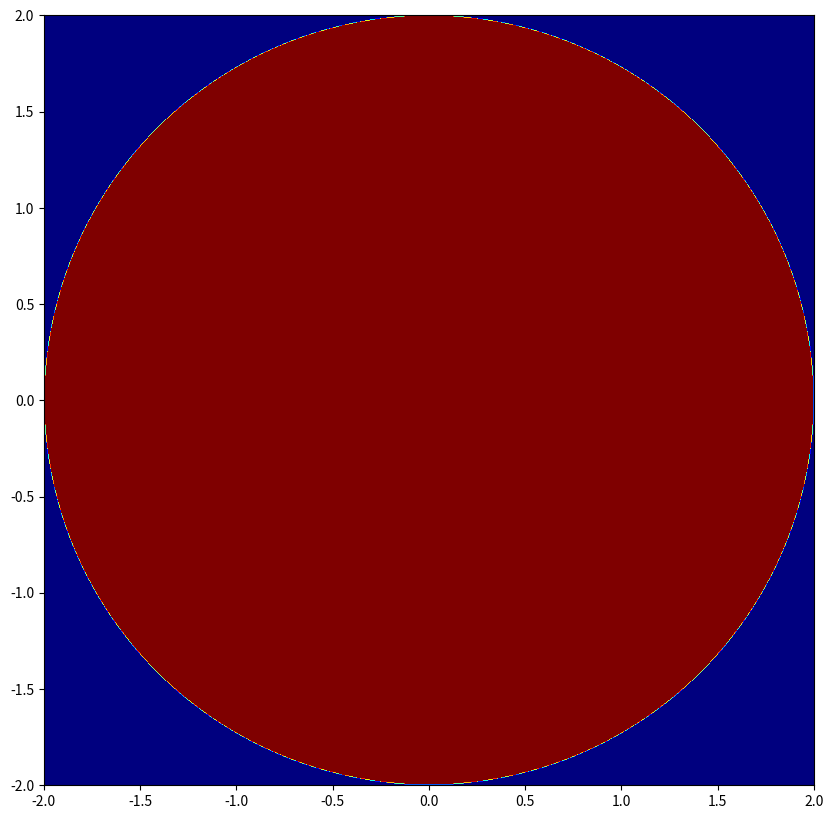
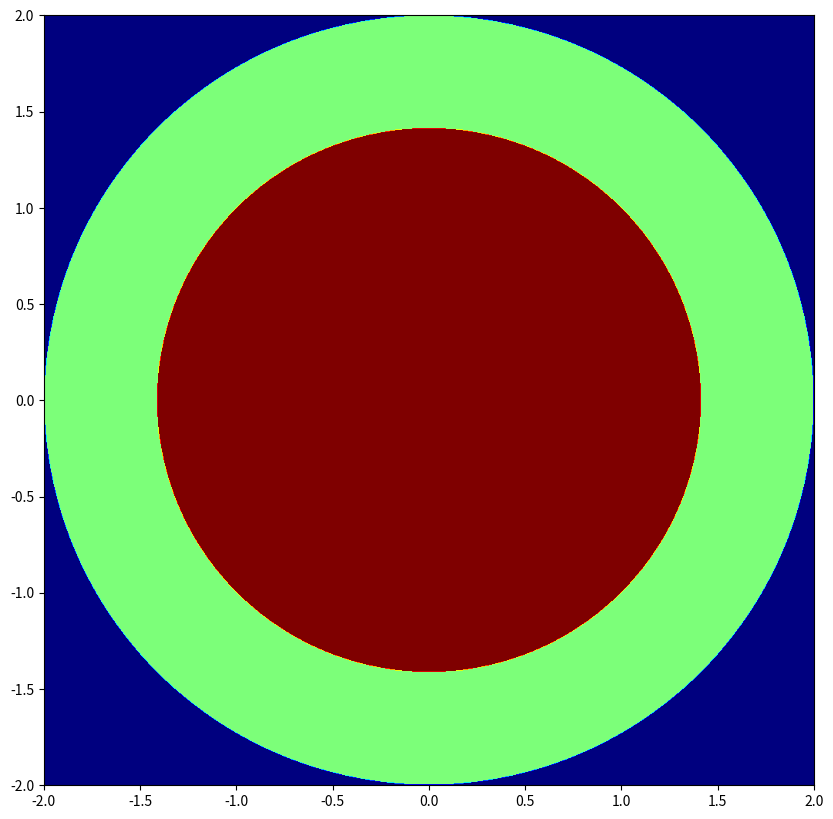
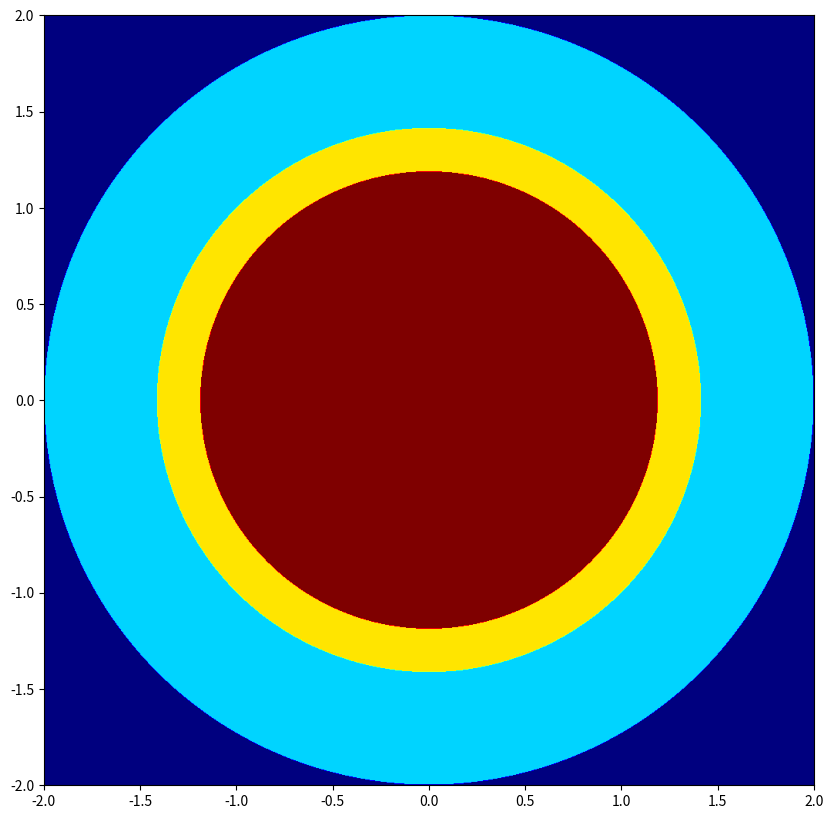
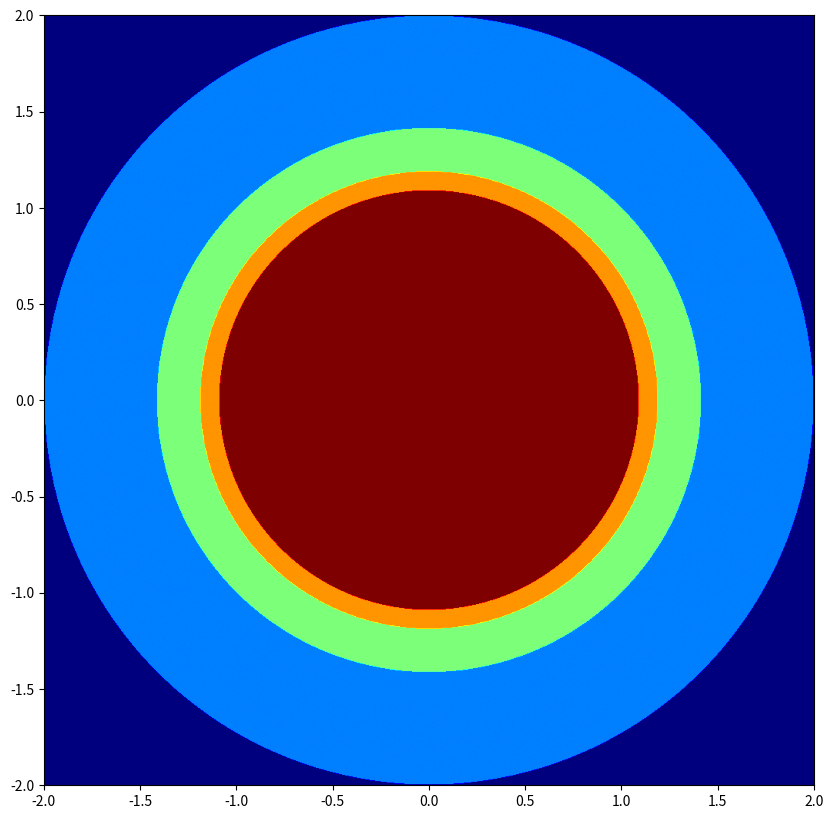
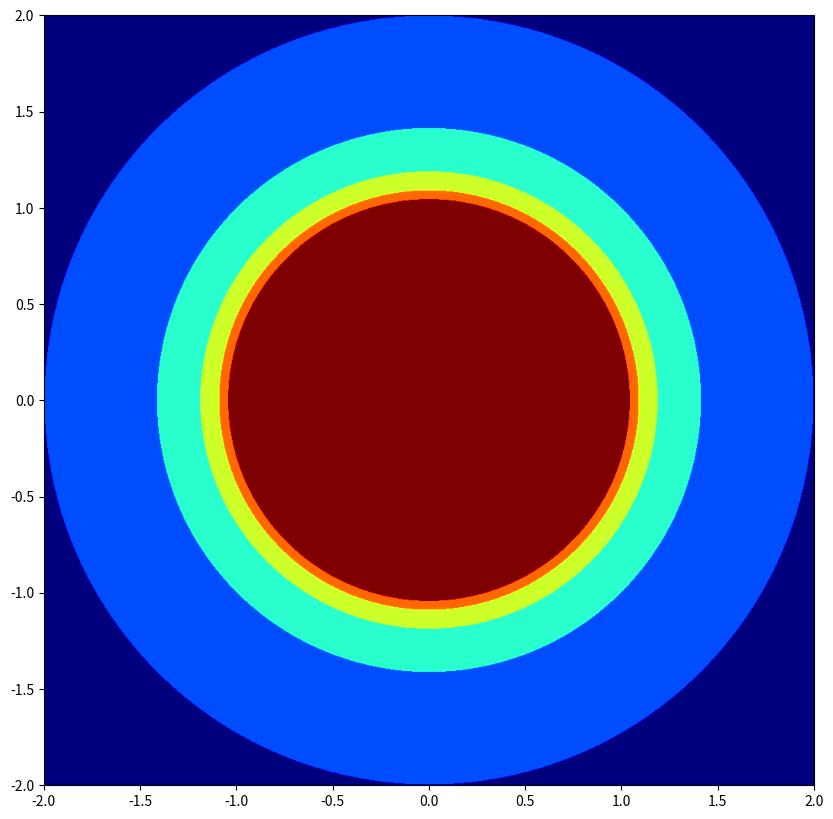
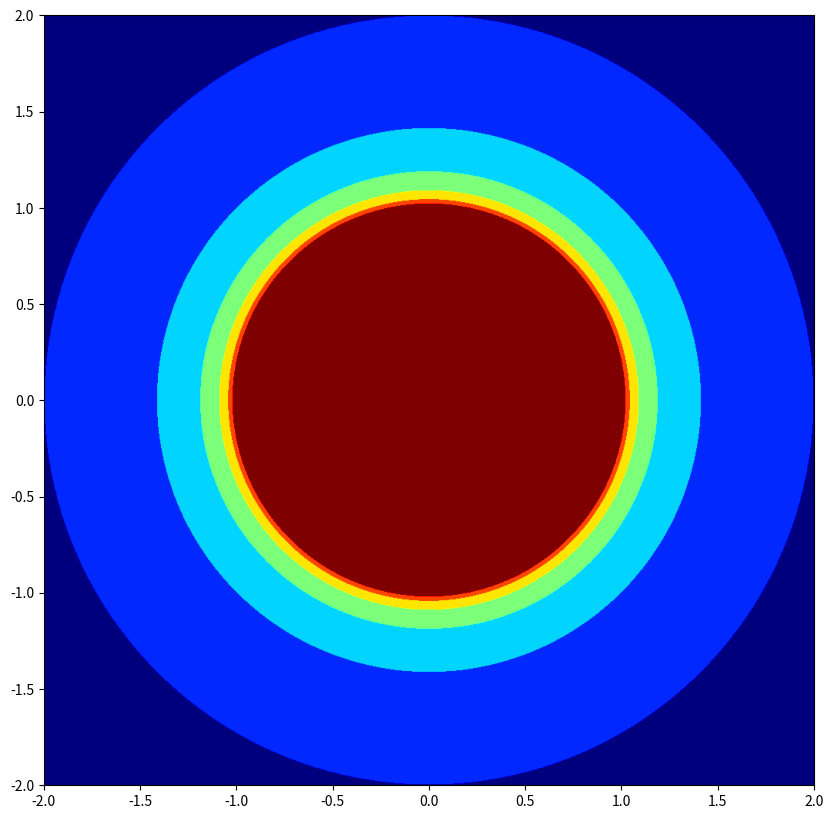
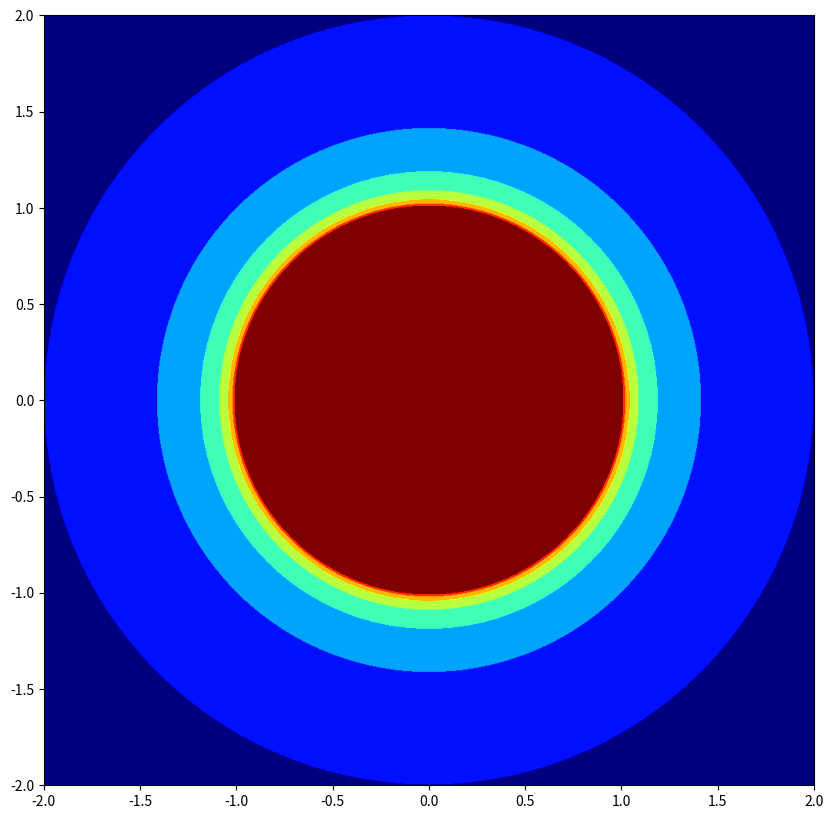
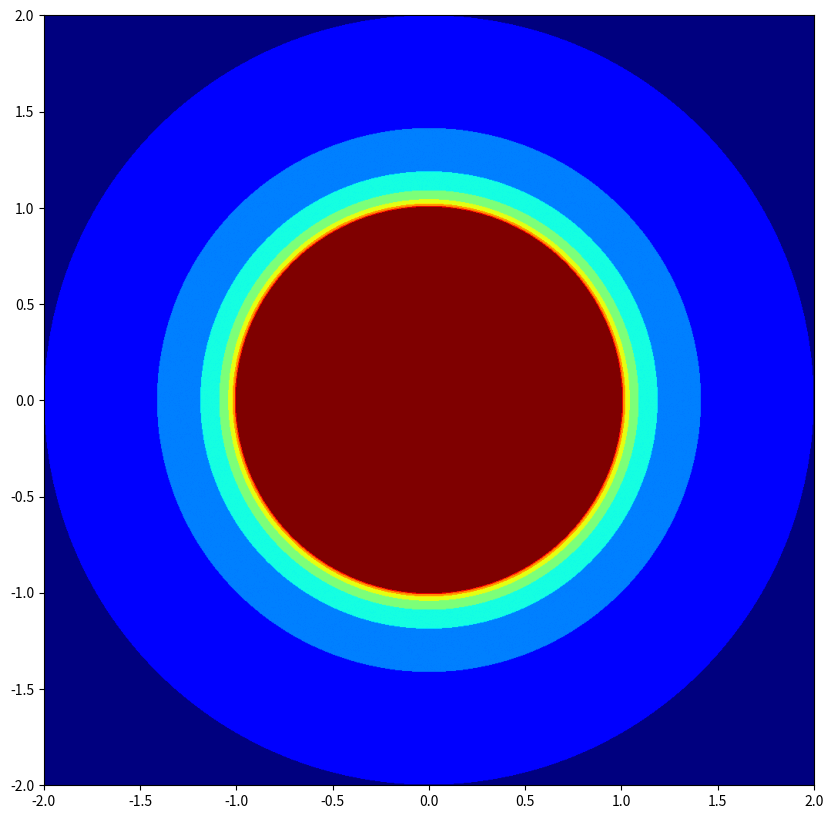
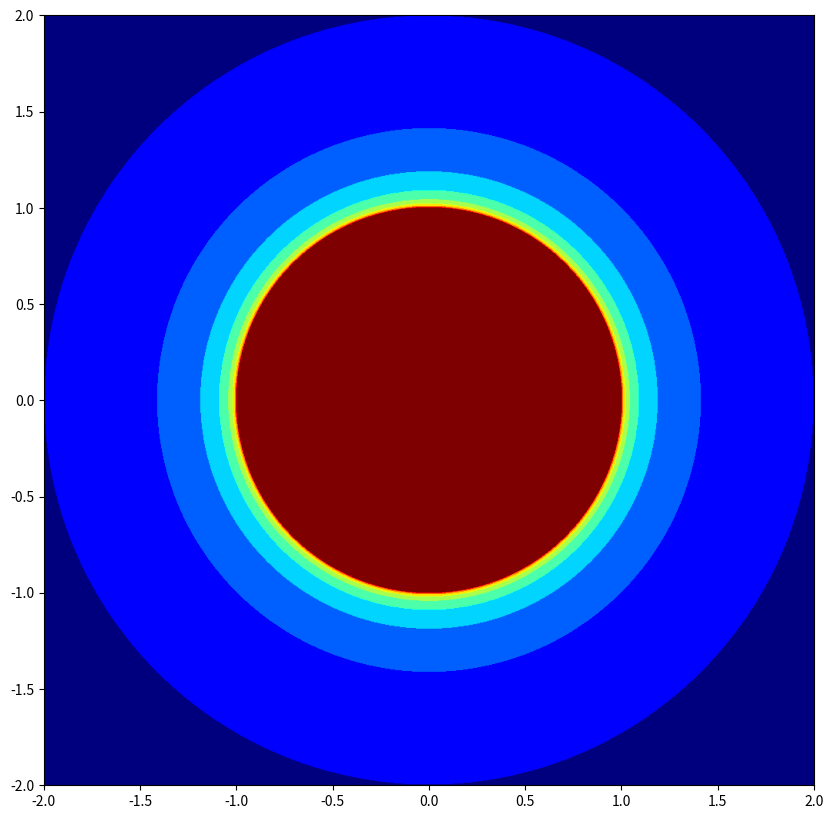
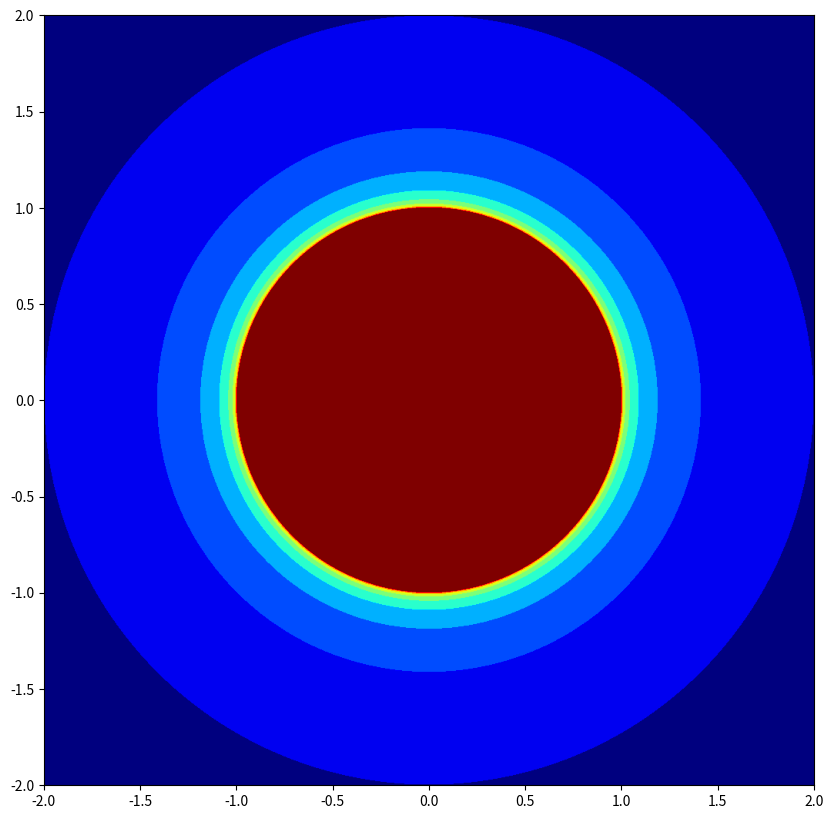

Source code (Python) for these figures, in order:
import matplotlib.pyplot as plt
import numpy as np


points = 1000
iterations = 10
x = np.linspace(-2, 2, points)
y = np.linspace(-2, 2, points)
real, imag = np.meshgrid(x, y)
c = real + 1j * imag
z = c.copy()
escape_time = np.zeros_like(real)

plt.figure(figsize=(10, 10))
for _ in range(iterations):
    bounded = np.abs(z) <= 2
    z[bounded] = z[bounded] ** 2
    escape_time[bounded] += 1
    plt.clf()
    plt.imshow(escape_time, extent=[x.min(), x.max(), y.min(), y.max()], origin="lower", cmap="jet")
    plt.pause(0.5)

plt.show()
